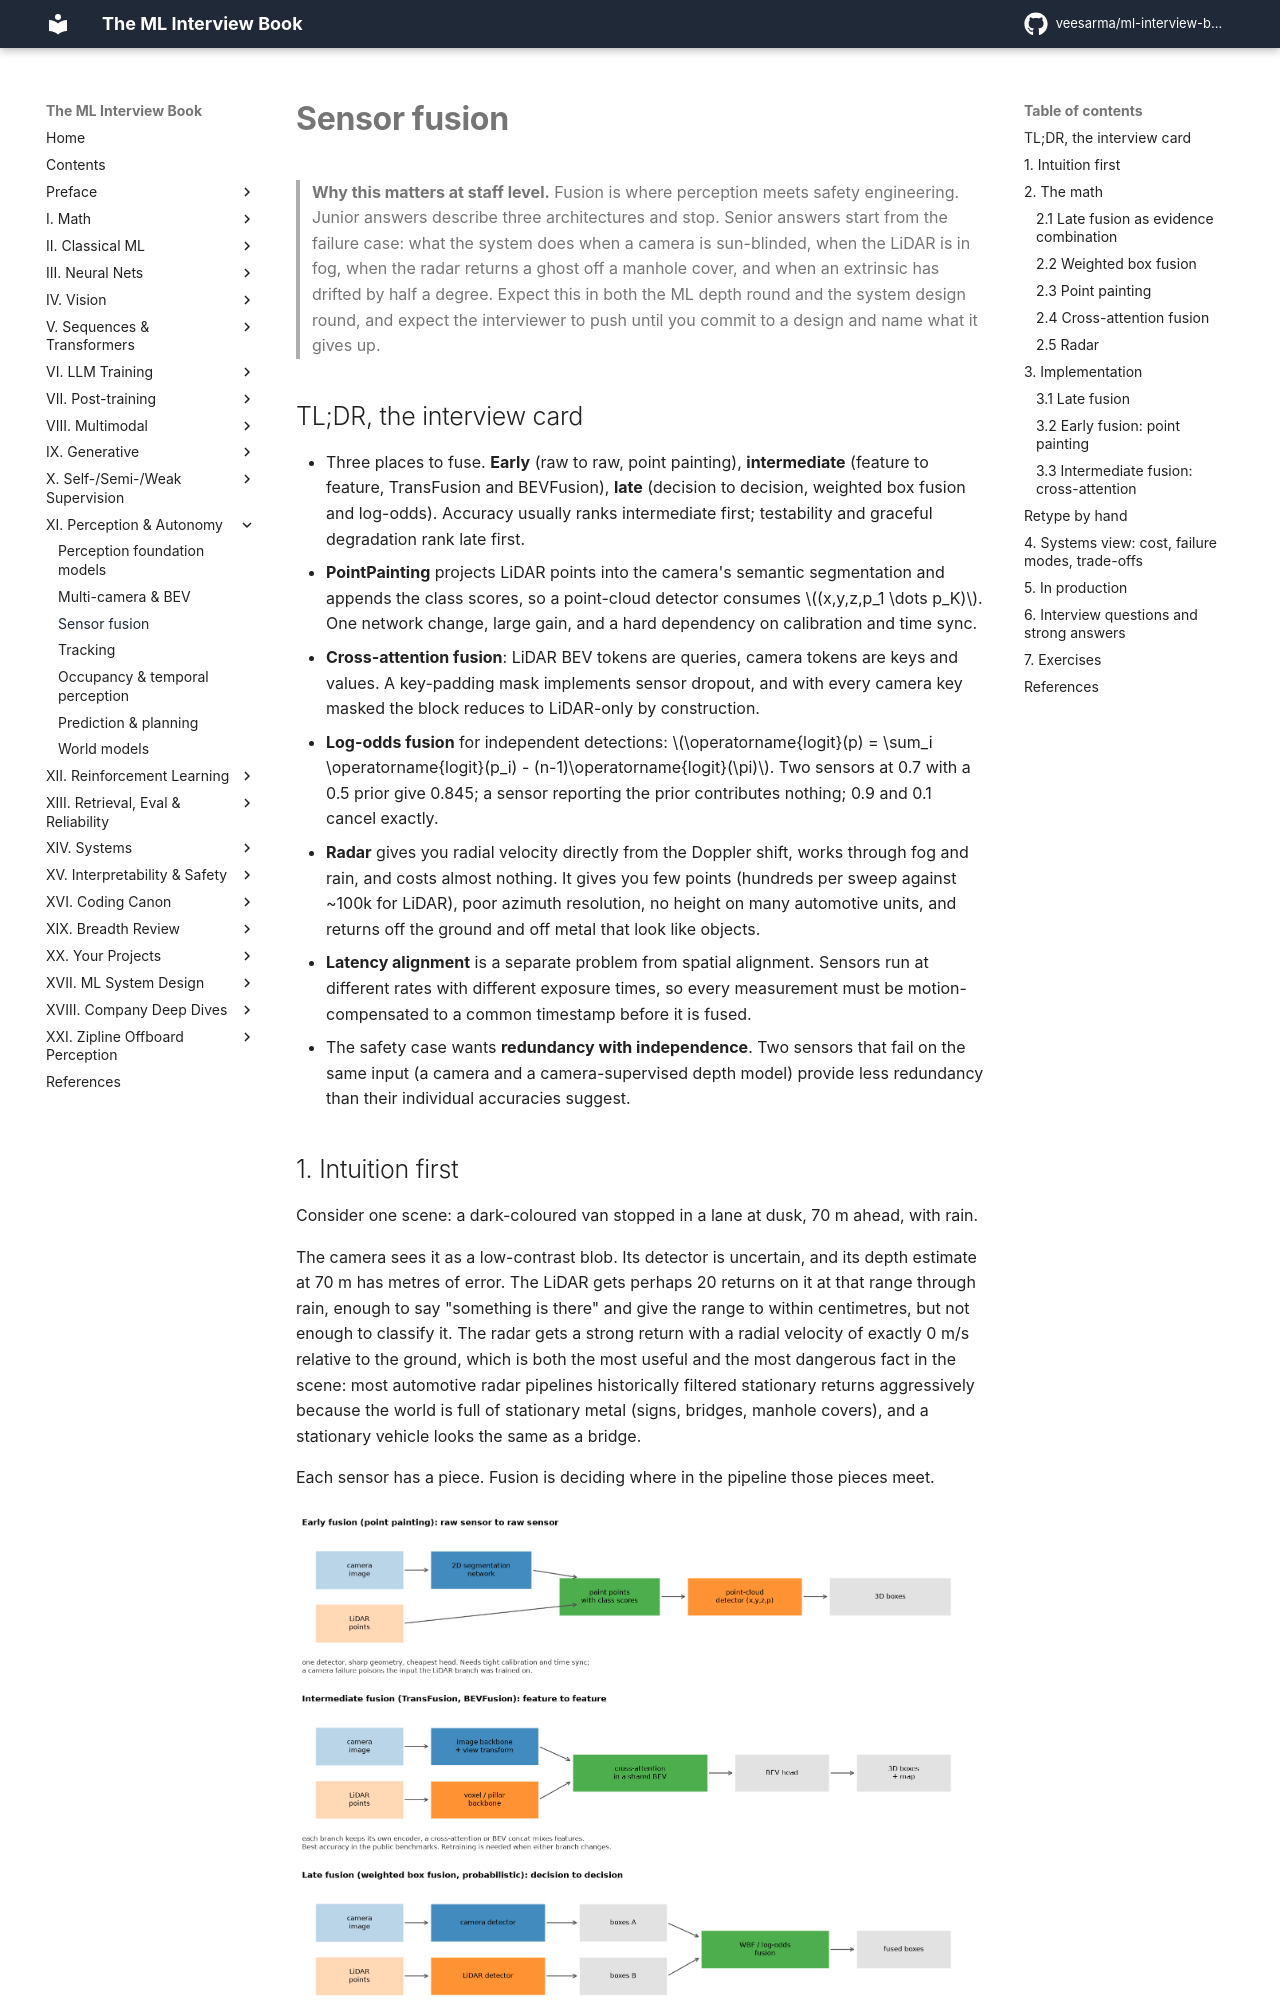

repository: veesarma/ml-interview-book · page: part11-perception-autonomy/03-sensor-fusion/index.html · generator: mkdocs

# Sensor fusion

> **Why this matters at staff level.** Fusion is where perception meets safety engineering.
> Junior answers describe three architectures and stop. Senior answers start from the failure
> case: what the system does when a camera is sun-blinded, when the LiDAR is in fog, when the
> radar returns a ghost off a manhole cover, and when an extrinsic has drifted by half a
> degree. Expect this in both the ML depth round and the system design round, and expect the
> interviewer to push until you commit to a design and name what it gives up.

## TL;DR, the interview card

* Three places to fuse. **Early** (raw to raw, point painting), **intermediate** (feature to
  feature, TransFusion and BEVFusion), **late** (decision to decision, weighted box fusion
  and log-odds). Accuracy usually ranks intermediate first; testability and graceful
  degradation rank late first.
* **PointPainting** projects LiDAR points into the camera's semantic segmentation and
  appends the class scores, so a point-cloud detector consumes $(x,y,z,p_1 \dots p_K)$. One
  network change, large gain, and a hard dependency on calibration and time sync.
* **Cross-attention fusion**: LiDAR BEV tokens are queries, camera tokens are keys and
  values. A key-padding mask implements sensor dropout, and with every camera key masked the
  block reduces to LiDAR-only by construction.
* **Log-odds fusion** for independent detections:
  $\operatorname{logit}(p) = \sum_i \operatorname{logit}(p_i) - (n-1)\operatorname{logit}(\pi)$.
  Two sensors at 0.7 with a 0.5 prior give 0.845; a sensor reporting the prior contributes
  nothing; 0.9 and 0.1 cancel exactly.
* **Radar** gives you radial velocity directly from the Doppler shift, works through fog and
  rain, and costs almost nothing. It gives you few points (hundreds per sweep against ~100k
  for LiDAR), poor azimuth resolution, no height on many automotive units, and returns off
  the ground and off metal that look like objects.
* **Latency alignment** is a separate problem from spatial alignment. Sensors run at
  different rates with different exposure times, so every measurement must be motion-
  compensated to a common timestamp before it is fused.
* The safety case wants **redundancy with independence**. Two sensors that fail on the same
  input (a camera and a camera-supervised depth model) provide less redundancy than their
  individual accuracies suggest.

## 1. Intuition first

Consider one scene: a dark-coloured van stopped in a lane at dusk, 70 m ahead, with rain.

The camera sees it as a low-contrast blob. Its detector is uncertain, and its depth estimate
at 70 m has metres of error. The LiDAR gets perhaps 20 returns on it at that range through
rain, enough to say "something is there" and give the range to within centimetres, but not
enough to classify it. The radar gets a strong return with a radial velocity of exactly 0 m/s
relative to the ground, which is both the most useful and the most dangerous fact in the
scene: most automotive radar pipelines historically filtered stationary returns aggressively
because the world is full of stationary metal (signs, bridges, manhole covers), and a
stationary vehicle looks the same as a bridge.

Each sensor has a piece. Fusion is deciding where in the pipeline those pieces meet.

![Early, intermediate and late fusion](../assets/figures/part11_fusion_taxonomy.png){ width="860" }

Fuse **late** and each sensor makes its own call. The camera says "van, 0.4 confidence, 70 m
plus or minus 8 m", the LiDAR says "object, 0.6, 71.2 m", the radar says "something, 0 m/s".
A fusion rule combines them. Every branch is independently testable, and if the camera goes
dark the system loses one input without any other branch changing behaviour. What is lost is
the joint evidence: the LiDAR's 20 returns alone were below its detection threshold, and the
camera's blob alone was below its threshold, and no rule operating on the surviving
detections can recover the fact that they were the *same* 20 returns and the *same* blob.

Fuse **early** and the LiDAR detector sees points already carrying "vehicle" semantic scores
from the camera. The 20 returns are now 20 points labelled vehicle in a vehicle-shaped
arrangement, which clears the detector's threshold. The cost is that the two sensors are now
one system: a camera failure feeds the LiDAR branch inputs it never saw in training, and a
0.3-degree extrinsic error at 70 m paints the points with the semantics of whatever is
behind the van.

Fuse in the **middle** and each sensor keeps its own encoder, but the features mix before any
decision. That is where the accuracy numbers on public benchmarks come from, and it inherits
most of early fusion's coupling.

## 2. The math
